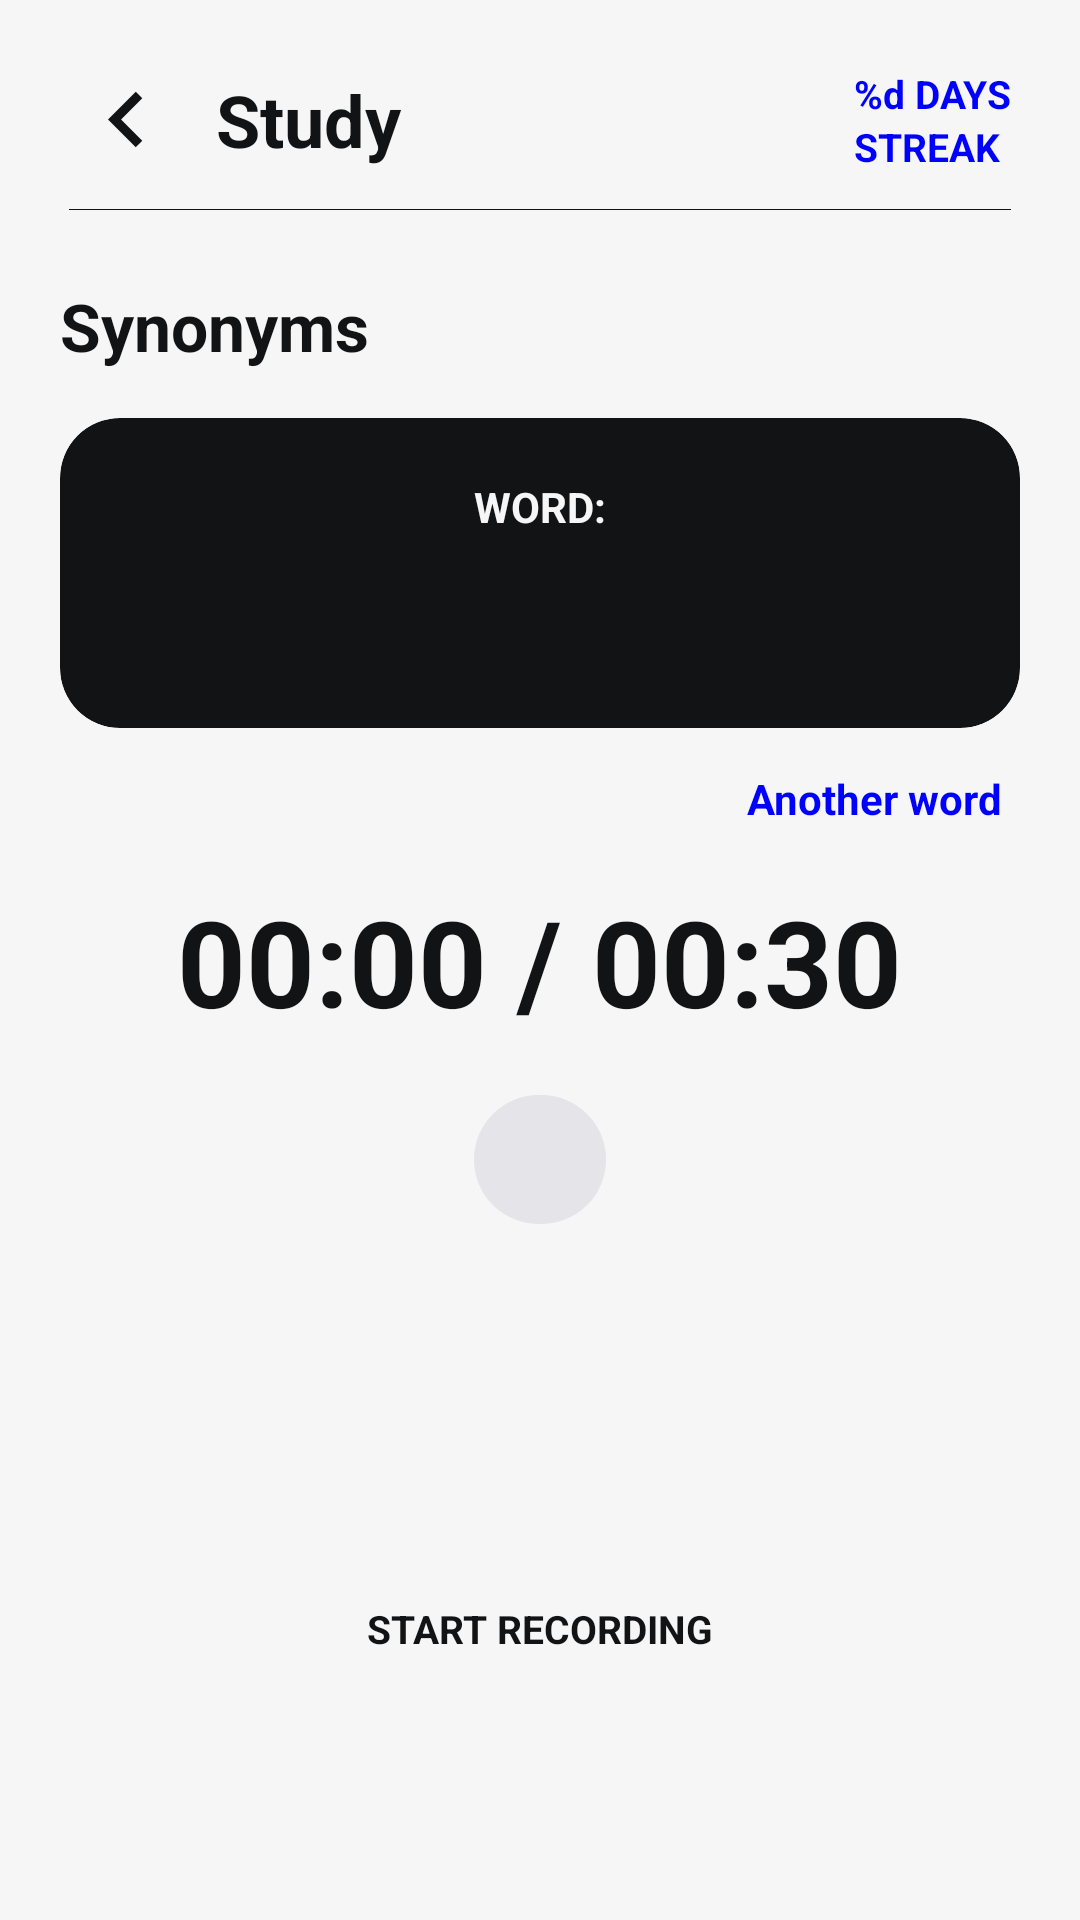

This screen was rendered from an Android layout file. Write that file and the resources it references.
<!-- AndroidManifest.xml: application theme Theme.WordTrigger -->
<!-- res/layout/fragment_synonyms.xml -->
<?xml version="1.0" encoding="utf-8"?>
<LinearLayout xmlns:android="http://schemas.android.com/apk/res/android"
    xmlns:app="http://schemas.android.com/apk/res-auto"
    android:layout_width="match_parent"
    android:layout_height="match_parent"
    android:background="@color/black"
    android:orientation="vertical">

    <include layout="@layout/layout_exercise_header" />

    <ScrollView
        android:layout_width="match_parent"
        android:layout_height="match_parent"
        android:fillViewport="true"
        android:overScrollMode="never">

        <LinearLayout
            android:layout_width="match_parent"
            android:layout_height="wrap_content"
            android:orientation="vertical"
            android:paddingStart="20dp"
        android:paddingEnd="20dp"
            android:paddingTop="24dp"
            android:paddingBottom="24dp">

            <TextView
                android:layout_width="wrap_content"
                android:layout_height="wrap_content"
                android:text="@string/study_synonyms"
                android:textColor="@color/white"
                android:textSize="22sp"
                android:textStyle="bold" />

            <androidx.cardview.widget.CardView
                android:layout_width="match_parent"
                android:layout_height="wrap_content"
                android:layout_marginTop="16dp"
                app:cardBackgroundColor="@color/white"
                app:cardCornerRadius="20dp"
                app:cardElevation="0dp">

                <LinearLayout
                    android:layout_width="match_parent"
                    android:layout_height="wrap_content"
                    android:gravity="center_horizontal"
                    android:orientation="vertical"
                    android:padding="20dp">

                    <TextView
                        android:layout_width="wrap_content"
                        android:layout_height="wrap_content"
                        android:text="@string/synonyms_word_label"
                        android:textColor="@color/black"
                        android:textSize="14sp"
                        android:textStyle="bold" />

                    <TextView
                        android:id="@+id/tvSynWord"
                        android:layout_width="wrap_content"
                        android:layout_height="wrap_content"
                        android:layout_marginTop="4dp"
                        android:textColor="@color/black"
                        android:textSize="30sp"
                        android:textStyle="bold" />
                </LinearLayout>
            </androidx.cardview.widget.CardView>

            <TextView
                android:id="@+id/tvAnother"
                android:layout_width="wrap_content"
                android:layout_height="wrap_content"
                android:layout_gravity="end"
                android:layout_marginTop="8dp"
                android:padding="6dp"
                android:text="@string/exercise_another_word"
                android:textColor="@color/streak_days"
                android:textSize="14sp"
                android:textStyle="bold" />

            <TextView
                android:id="@+id/tvTimer"
                android:layout_width="wrap_content"
                android:layout_height="wrap_content"
                android:layout_gravity="center_horizontal"
                android:layout_marginTop="12dp"
                android:text="00:00 / 00:30"
                android:textColor="@color/white"
                android:textSize="40sp"
                android:textStyle="bold" />

            <TextView
                android:id="@+id/tvSynHint"
                android:layout_width="wrap_content"
                android:layout_height="wrap_content"
                android:layout_gravity="center_horizontal"
                android:layout_marginTop="18dp"
                android:background="@drawable/bg_pill_gray"
                android:gravity="center"
                android:paddingStart="22dp"
        android:paddingEnd="22dp"
                android:paddingVertical="12dp"
                android:textColor="@color/white"
                android:textSize="14sp"
                android:textStyle="bold" />

            <ImageView
                android:id="@+id/btnRecord"
                android:layout_width="88dp"
                android:layout_height="88dp"
                android:layout_gravity="center_horizontal"
                android:layout_marginTop="28dp"
                android:background="@drawable/bg_circle_blue"
                android:padding="26dp"
                android:src="@drawable/ic_mic" />

            <TextView
                android:id="@+id/tvRecordLabel"
                android:layout_width="wrap_content"
                android:layout_height="wrap_content"
                android:layout_gravity="center_horizontal"
                android:layout_marginTop="10dp"
                android:text="@string/exercise_start_recording"
                android:textColor="@color/white"
                android:textSize="13sp"
                android:textStyle="bold" />

            <TextView
                android:id="@+id/tvStatus"
                android:layout_width="match_parent"
                android:layout_height="wrap_content"
                android:layout_marginTop="16dp"
                android:gravity="center"
                android:textColor="@color/light_gray"
                android:textSize="14sp" />

            <include
                layout="@layout/layout_exercise_result"
                android:visibility="gone" />
        </LinearLayout>
    </ScrollView>
</LinearLayout>
<!-- res/layout/layout_exercise_header.xml (included above) -->
<?xml version="1.0" encoding="utf-8"?>
<RelativeLayout xmlns:android="http://schemas.android.com/apk/res/android"
    xmlns:app="http://schemas.android.com/apk/res-auto"
    android:layout_width="match_parent"
    android:layout_height="60dp"
    android:layout_marginTop="10dp"
    android:paddingStart="23dp"
        android:paddingEnd="23dp">

    <ImageView
        android:id="@+id/returnBut"
        android:layout_width="38dp"
        android:layout_height="37dp"
        android:layout_alignParentStart="true"
        android:layout_centerVertical="true"
        android:src="@drawable/ic_arrow_left" />

    <TextView
        android:id="@+id/tvHeaderTitle"
        android:layout_width="wrap_content"
        android:layout_height="wrap_content"
        android:layout_centerVertical="true"
        android:layout_marginStart="11dp"
        android:layout_toEndOf="@id/returnBut"
        android:text="@string/study_title"
        android:textColor="@color/white"
        android:textSize="24sp"
        android:textStyle="bold" />

    <LinearLayout
        android:layout_width="wrap_content"
        android:layout_height="wrap_content"
        android:layout_alignParentEnd="true"
        android:layout_centerVertical="true"
        android:gravity="center_vertical"
        android:orientation="horizontal">

        <ImageView
            android:layout_width="30dp"
            android:layout_height="30dp"
            android:src="@drawable/ic_flame"
            app:tint="@color/blue" />

        <LinearLayout
            android:layout_width="wrap_content"
            android:layout_height="wrap_content"
            android:layout_marginStart="4dp"
            android:orientation="vertical">

            <TextView
                android:id="@+id/tvStreakDays"
                android:layout_width="wrap_content"
                android:layout_height="wrap_content"
                android:text="@string/study_streak_days"
                android:textColor="@color/streak_days"
                android:textSize="13sp"
                android:textStyle="bold" />

            <TextView
                android:layout_width="wrap_content"
                android:layout_height="wrap_content"
                android:text="@string/study_streak_label"
                android:textColor="@color/blue"
                android:textSize="13sp"
                android:textStyle="bold" />
        </LinearLayout>
    </LinearLayout>

    <View
        android:layout_width="match_parent"
        android:layout_height="1dp"
        android:layout_alignParentBottom="true"
        android:layout_marginBottom="-1dp"
        android:background="@color/white" />
</RelativeLayout>
<!-- res/layout/layout_exercise_result.xml (included above) -->
<?xml version="1.0" encoding="utf-8"?>
<androidx.cardview.widget.CardView xmlns:android="http://schemas.android.com/apk/res/android"
    xmlns:app="http://schemas.android.com/apk/res-auto"
    android:id="@+id/cardResult"
    android:layout_width="match_parent"
    android:layout_height="wrap_content"
    android:layout_marginTop="24dp"
    app:cardBackgroundColor="@color/white"
    app:cardCornerRadius="20dp"
    app:cardElevation="0dp">

    <LinearLayout
        android:layout_width="match_parent"
        android:layout_height="wrap_content"
        android:orientation="vertical"
        android:padding="20dp">

        <TextView
            android:layout_width="wrap_content"
            android:layout_height="wrap_content"
            android:text="@string/exercise_result_title"
            android:textColor="@color/black"
            android:textSize="20sp"
            android:textStyle="bold" />

        <TextView
            android:id="@+id/tvResultBody"
            android:layout_width="wrap_content"
            android:layout_height="wrap_content"
            android:layout_marginTop="8dp"
            android:textColor="@color/black"
            android:textSize="15sp" />

        <TextView
            android:id="@+id/tvResultVerdict"
            android:layout_width="wrap_content"
            android:layout_height="wrap_content"
            android:layout_marginTop="10dp"
            android:textColor="@color/blue"
            android:textSize="15sp"
            android:textStyle="bold" />
    </LinearLayout>
</androidx.cardview.widget.CardView>
<!-- resources referenced by this layout -->
<resources>
  <color name="black">#F6F6F6</color>
  <color name="blue">#0000FF</color>
  <color name="light_gray">#5F5F66</color>
  <color name="streak_days">#0000FF</color>
  <color name="white">#121314</color>
  <!-- drawable bg_pill_gray (drawable) -->
  <?xml version="1.0" encoding="utf-8"?>
  <shape xmlns:android="http://schemas.android.com/apk/res/android" android:shape="rectangle">
      <solid android:color="@color/dark_gray" />
      <corners android:radius="24dp" />
  </shape>
  <!-- drawable ic_arrow_left (drawable) -->
  <vector xmlns:android="http://schemas.android.com/apk/res/android"
      android:autoMirrored="true"
      android:height="24dp"
      android:tint="@color/white"
      android:viewportHeight="24"
      android:viewportWidth="24"
      android:width="24dp">
        
      <path
          android:fillColor="@android:color/white"
          android:pathData="M15.41,16.59L10.83,12l4.58,-4.59L14,6l-6,6 6,6 1.41,-1.41z"/>
      
  </vector>
  <string name="exercise_another_word">Another word</string>
  <string name="exercise_result_title">Result:</string>
  <string name="exercise_start_recording">START RECORDING</string>
  <string name="study_streak_days">%d DAYS</string>
  <string name="study_streak_label">STREAK</string>
  <string name="study_synonyms">Synonyms</string>
  <string name="study_title">Study</string>
  <string name="synonyms_word_label">WORD:</string>
  <style name="Theme.WordTrigger" parent="Base.Theme.WordTrigger" />
  <color name="dark_gray">#E4E4E9</color>
  <style name="Base.Theme.WordTrigger" parent="Theme.Material3.Light.NoActionBar">
          <item name="colorPrimary">@color/blue</item>
          <item name="colorOnPrimary">@color/white</item>
          <item name="containerColor">@color/black</item>
          <item name="colorSecondary">@color/white</item>
          <item name="colorOnSecondary">@color/blue</item>
          <item name="android:listSelector">@android:color/transparent</item>
          <item name="android:windowBackground">@color/black</item>
          <item name="colorTertiary">@color/blue</item>
          <item name="colorControlHighlight">#33FFFFFF</item>
      </style>
</resources>
